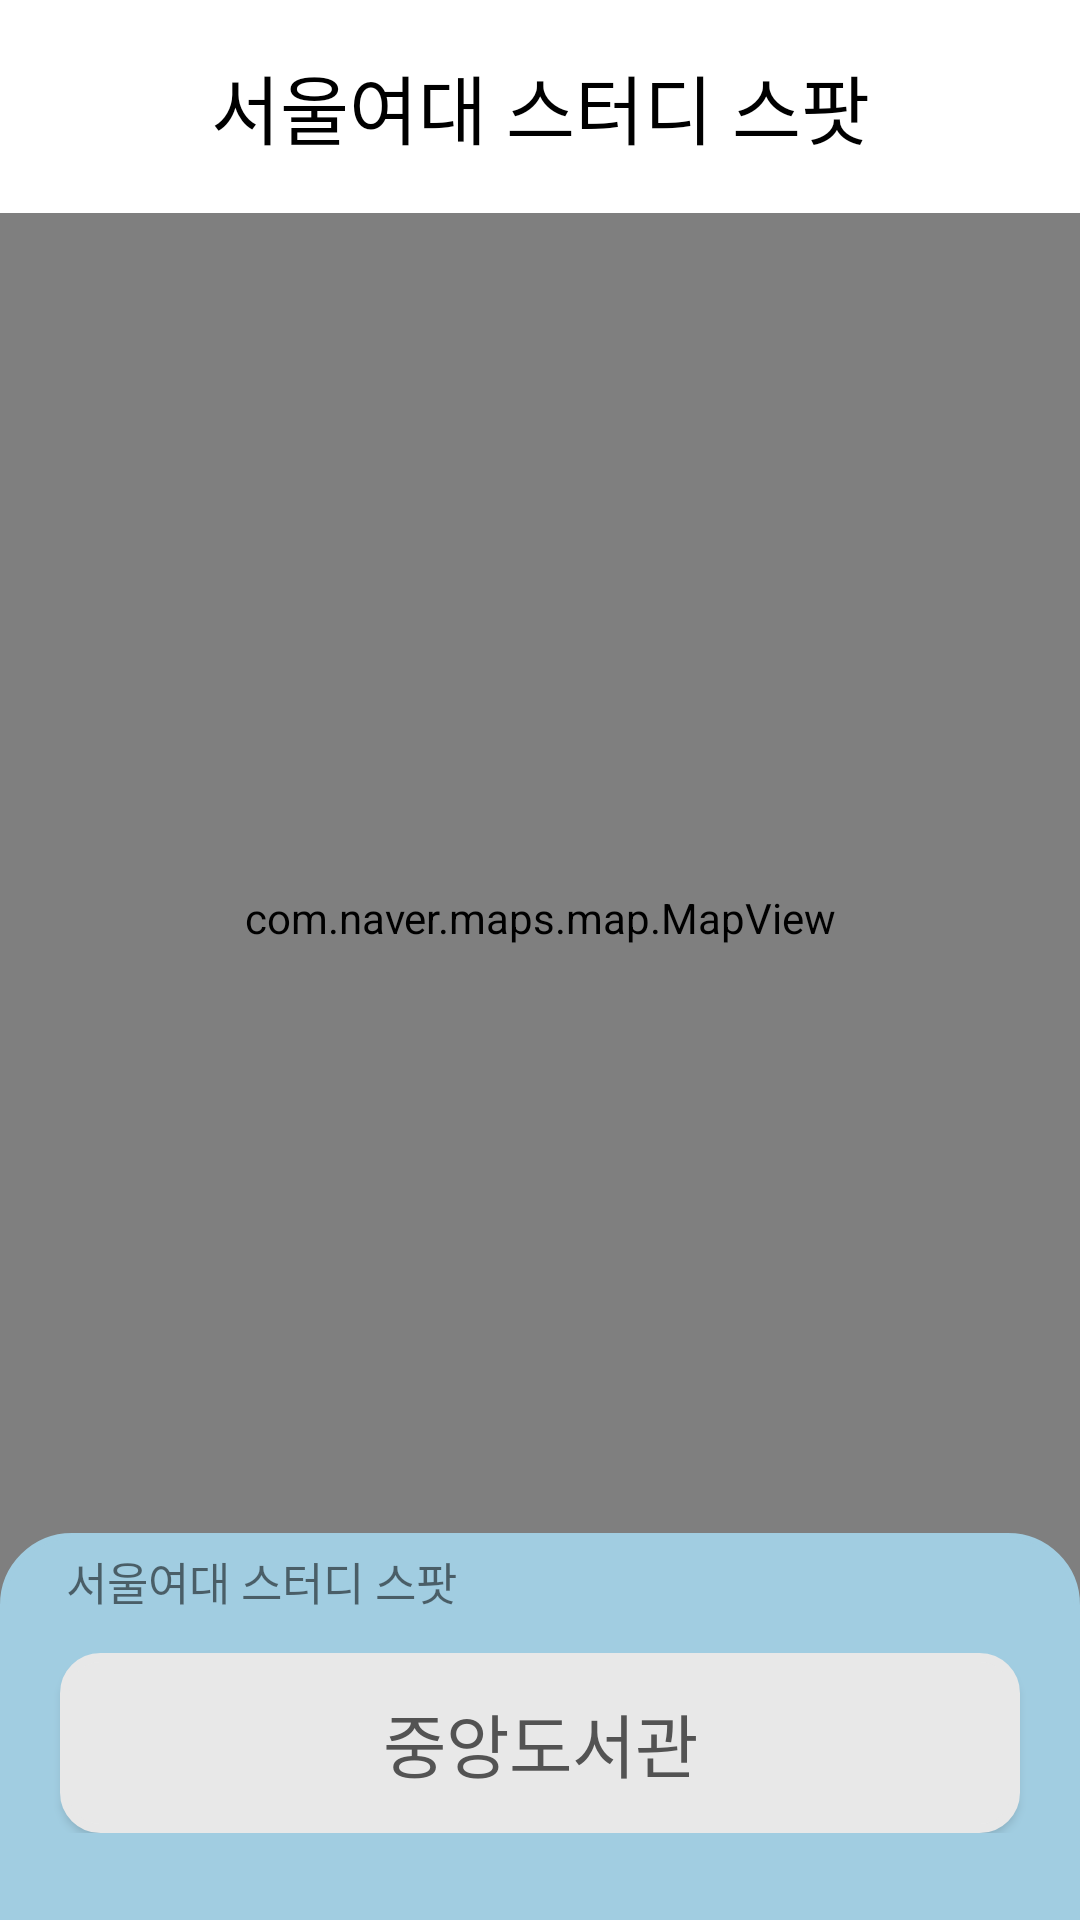

The Android layout XML behind this screen, and the referenced resources:
<!-- AndroidManifest.xml: application theme Theme.FirebaseAuth -->
<!-- res/layout/in_studyfragment_map.xml -->
<?xml version="1.0" encoding="utf-8"?>
<androidx.constraintlayout.widget.ConstraintLayout xmlns:android="http://schemas.android.com/apk/res/android"
    xmlns:app="http://schemas.android.com/apk/res-auto"
    xmlns:tools="http://schemas.android.com/tools"
    android:layout_width="match_parent"
    android:layout_height="match_parent">

    <TextView
        android:id="@+id/theName"
        android:layout_width="match_parent"
        android:layout_height="71dp"
        android:layout_alignParentStart="true"
        android:layout_alignParentTop="true"
        android:background="#FFFFFF"
        android:gravity="center"
        android:text="서울여대 스터디 스팟"
        android:textColor="@color/black"
        android:textSize="25dp"
        app:layout_constraintEnd_toEndOf="parent"
        app:layout_constraintHorizontal_bias="0.0"
        app:layout_constraintStart_toStartOf="parent"
        app:layout_constraintTop_toTopOf="parent" />

    <com.naver.maps.map.MapView
        android:id="@+id/InStudymap_view"
        android:layout_width="0dp"
        android:layout_height="470dp"
        app:layout_constraintEnd_toEndOf="parent"
        app:layout_constraintHorizontal_bias="0.0"
        app:layout_constraintStart_toStartOf="parent"
        app:layout_constraintTop_toBottomOf="@+id/theName" />

    <TextView
        android:id="@+id/textView3"
        android:layout_width="0dp"
        android:layout_height="30dp"
        android:layout_marginTop="365dp"
        android:background="@drawable/btn_background_top"
        android:paddingTop="5dp"
        android:paddingBottom="5dp"
        android:text="      서울여대 스터디 스팟"
        android:textSize="15dp"
        app:layout_constraintBottom_toBottomOf="@+id/InStudymap_view"
        app:layout_constraintEnd_toEndOf="parent"
        app:layout_constraintHorizontal_bias="0.0"
        app:layout_constraintStart_toStartOf="parent"
        app:layout_constraintTop_toBottomOf="@+id/theName"
        app:layout_constraintVertical_bias="1.0" />

    <ScrollView
        android:background="#A1CDE1"
        android:id="@+id/scrollView2"
        android:layout_width="0dp"
        android:layout_height="466dp"
        android:foregroundGravity="bottom"
        android:orientation="vertical"
        app:layout_constraintBottom_toBottomOf="parent"
        app:layout_constraintEnd_toEndOf="parent"
        app:layout_constraintHorizontal_bias="0.0"
        app:layout_constraintStart_toStartOf="parent"
        app:layout_constraintTop_toBottomOf="@+id/InStudymap_view"
        app:layout_constraintVertical_bias="0.0">

        <LinearLayout
            android:layout_width="match_parent"
            android:layout_height="match_parent"
            android:orientation="vertical"
            android:paddingLeft="10dp"
            android:paddingRight="10dp">

            <Button
                android:id="@+id/InStudybtnList1"
                android:layout_width="match_parent"
                android:layout_height="60dp"
                android:layout_marginLeft="10dp"
                android:layout_marginTop="10dp"
                android:layout_marginRight="10dp"
                android:background="@drawable/button_background"
                android:text="중앙도서관"
                android:textColor="#FF535353"
                android:textSize="23dp" />

            <Button
                android:id="@+id/InInStudybtnList2"
                android:layout_width="match_parent"
                android:layout_height="60dp"
                android:layout_marginLeft="10dp"
                android:layout_marginTop="10dp"
                android:layout_marginRight="10dp"
                android:background="@drawable/button_background"
                android:text=""
                android:textColor="#FF535353"
                android:textSize="23dp"
                android:visibility="gone"/>


        </LinearLayout>
    </ScrollView>

</androidx.constraintlayout.widget.ConstraintLayout>
<!-- resources referenced by this layout -->
<resources>
  <color name="black">#FF000000</color>
  <!-- drawable btn_background_top (drawable-v24) -->
  <?xml version="1.0" encoding="utf-8"?>
  <shape xmlns:tools="http://schemas.android.com/tools"
      xmlns:android="http://schemas.android.com/apk/res/android"
      tools:ignore="ExtraText"
      android:shape="rectangle" >
      <solid
          android:color="#A1CDE1" />
      <stroke
          android:color="#A1CDE1"
          android:width="2dp"/>
      <corners
          android:radius="40dp"
          android:bottomLeftRadius="0dp"
          android:bottomRightRadius="0dp"
          android:topLeftRadius="23dp"
          android:topRightRadius="23dp" />
  </shape>
  <!-- drawable button_background (drawable-v24) -->
  <?xml version="1.0" encoding="utf-8"?>
  <shape xmlns:tools="http://schemas.android.com/tools"
      xmlns:android="http://schemas.android.com/apk/res/android"
      tools:ignore="ExtraText"
      android:shape="rectangle" >
      <solid
          android:color="#E8E8E8" />
      <stroke
          android:color="#E8E8E8"
          android:width="3dp"/>
      <corners
          android:radius="40dp"
          android:bottomLeftRadius="12dp"
          android:bottomRightRadius="12dp"
          android:topLeftRadius="12dp"
          android:topRightRadius="12dp" />
  </shape>
  <style name="Theme.FirebaseAuth" parent="Theme.MaterialComponents.DayNight.DarkActionBar">
          
          <item name="colorPrimary">#5DA4BE</item>
          <item name="colorPrimaryVariant">#A1CDE1</item>
          <item name="colorOnPrimary">@color/white</item>
          
          <item name="colorSecondary">@color/teal_200</item>
          <item name="colorSecondaryVariant">@color/teal_700</item>
          <item name="colorOnSecondary">@color/black</item>
          
          <item name="android:statusBarColor" tools:targetApi="l">?attr/colorPrimaryVariant</item>
          
      </style>
  <color name="white">#FFFFFFFF</color>
  <color name="teal_200">#FF03DAC5</color>
  <color name="teal_700">#FF018786</color>
</resources>
